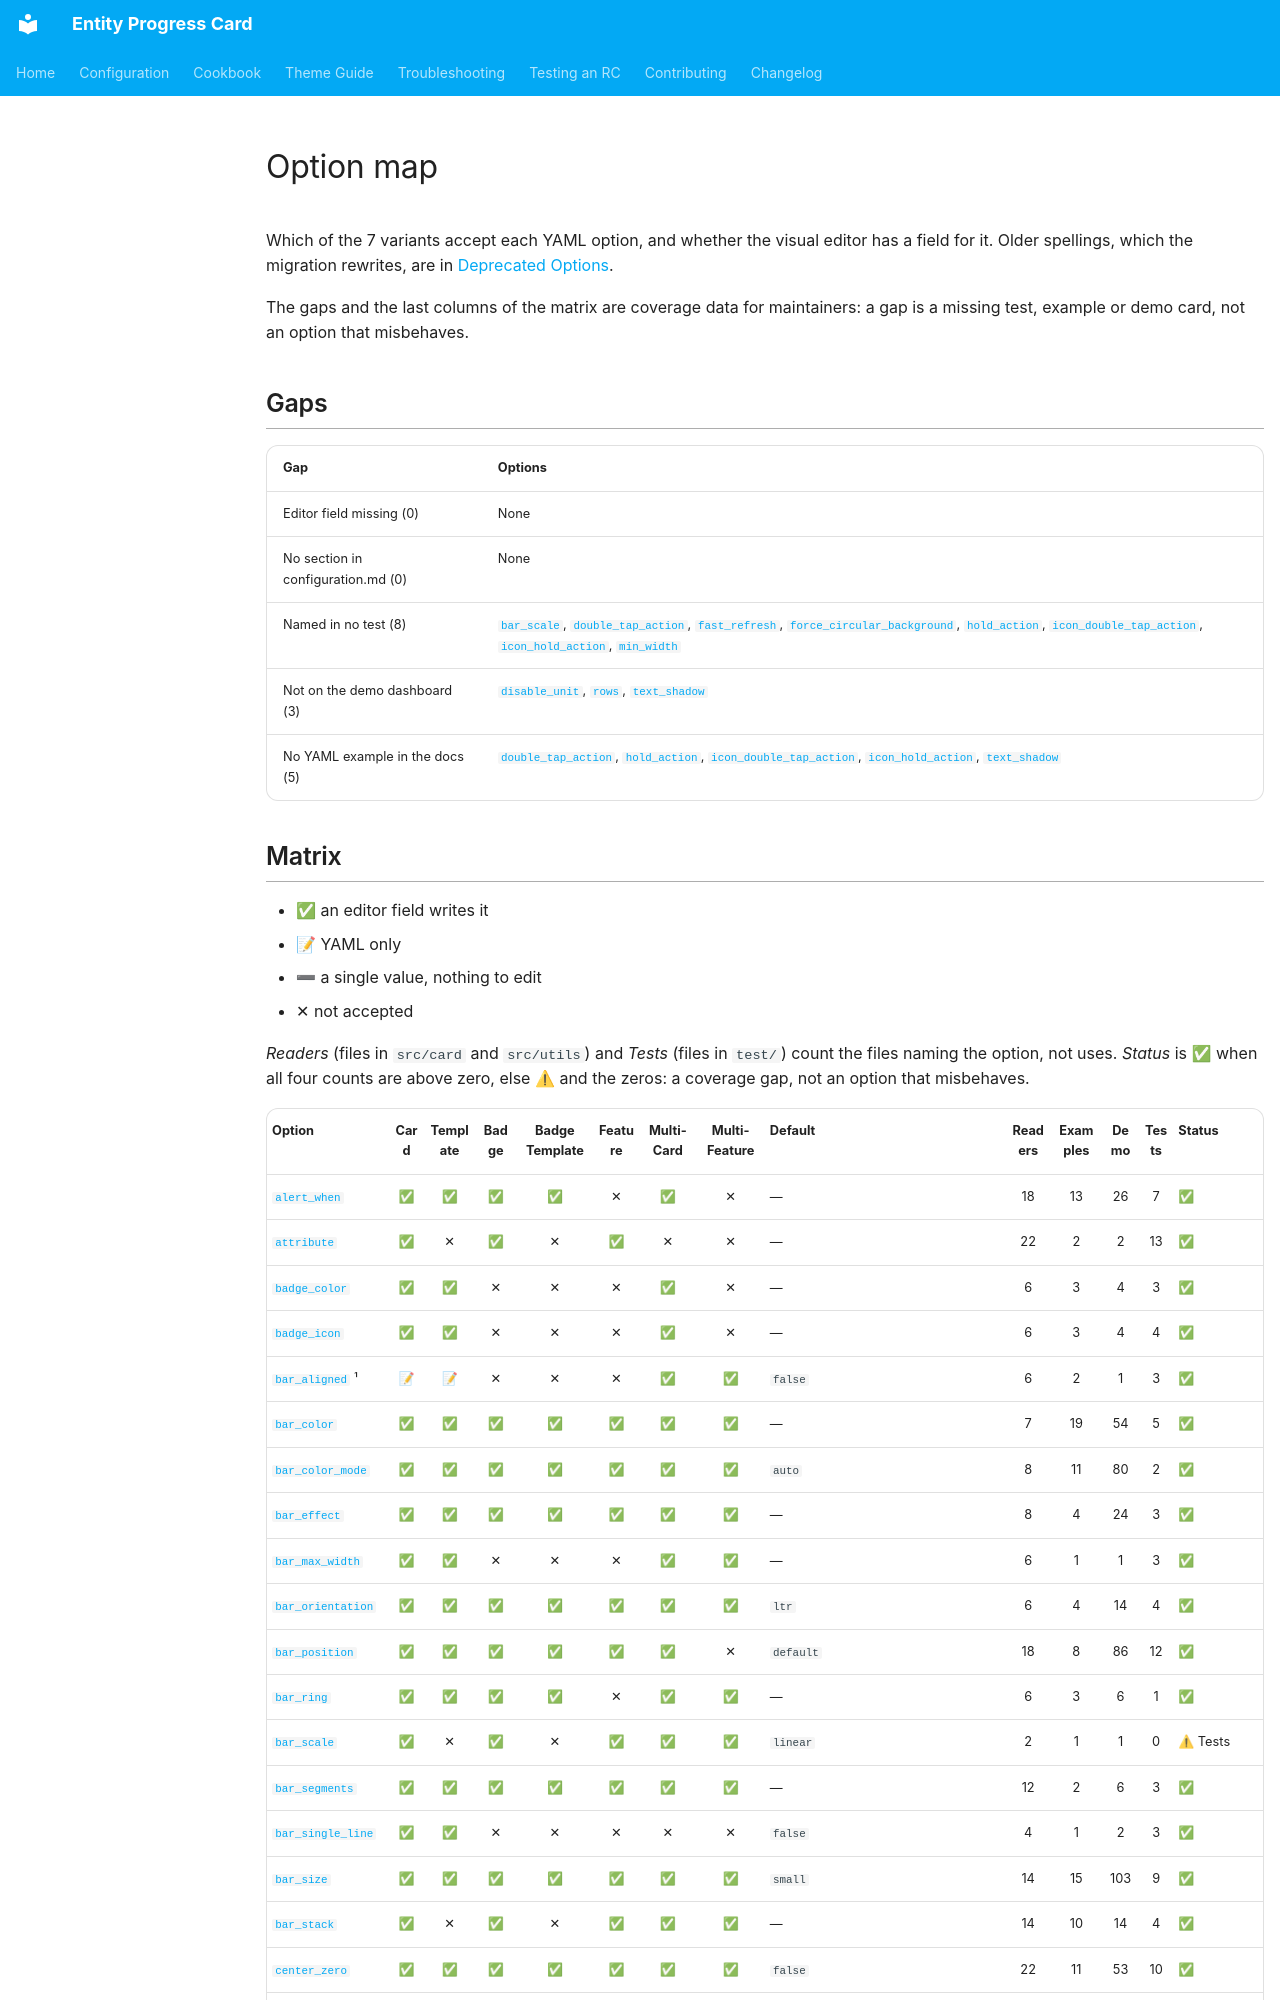

repository: francois-le-ko4la/lovelace-entity-progress-card · page: option-map/index.html · generator: mkdocs

<!-- Generated by `npm run docs:options` (scripts/option-map.js). -->
<!-- Do not edit by hand: the next run overwrites it. -->

# Option map

Which of the 7 variants accept each YAML option, and whether the visual editor
has a field for it. Older spellings, which the migration rewrites, are in
[Deprecated Options](troubleshooting.md#deprecated-options).

The gaps and the last columns of the matrix are coverage data for maintainers: a
gap is a missing test, example or demo card, not an option that misbehaves.

## Gaps

| Gap | Options |
| :-- | :-- |
| Editor field missing (0) | None |
| No section in configuration.md (0) | None |
| Named in no test (8) | [`bar_scale`](configuration.md#bar_scale), [`double_tap_action`](configuration.md#xyz_action), [`fast_refresh`](configuration.md#fast_refresh), [`force_circular_background`](configuration.md#force_circular_background), [`hold_action`](configuration.md#xyz_action), [`icon_double_tap_action`](configuration.md#xyz_action), [`icon_hold_action`](configuration.md#xyz_action), [`min_width`](configuration.md#min_width) |
| Not on the demo dashboard (3) | [`disable_unit`](configuration.md#disable_unit), [`rows`](configuration.md#rows), [`text_shadow`](configuration.md#text_shadow) |
| No YAML example in the docs (5) | [`double_tap_action`](configuration.md#xyz_action), [`hold_action`](configuration.md#xyz_action), [`icon_double_tap_action`](configuration.md#xyz_action), [`icon_hold_action`](configuration.md#xyz_action), [`text_shadow`](configuration.md#text_shadow) |
